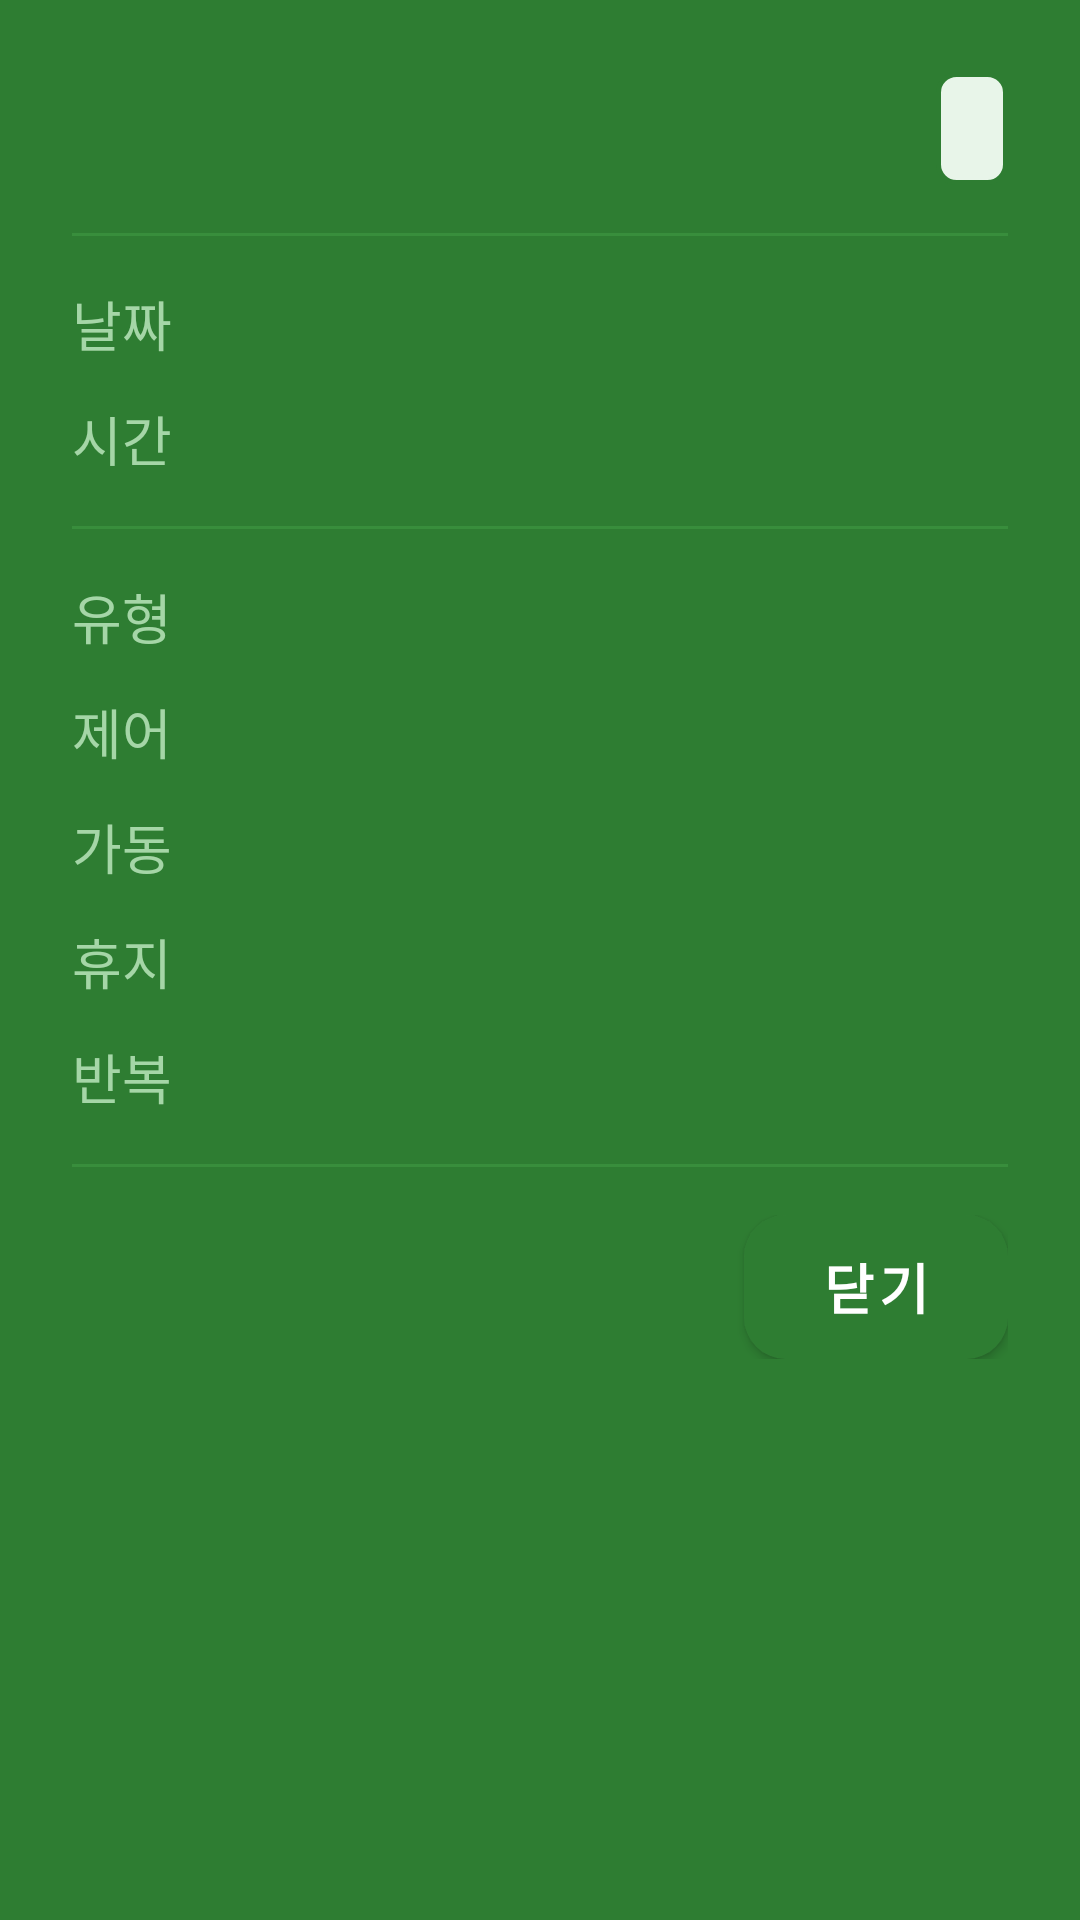

Reconstruct the res/layout file that produces this screen, plus the resources it refers to.
<!-- AndroidManifest.xml: application theme Theme.AAA -->
<!-- res/layout/dialog_work_detail.xml -->
<?xml version="1.0" encoding="utf-8"?>
<LinearLayout
    xmlns:android="http://schemas.android.com/apk/res/android"
    android:layout_width="match_parent"
    android:layout_height="wrap_content"
    android:orientation="vertical"
    android:background="@color/forest_mid"
    android:padding="24dp">

    
    <LinearLayout android:layout_width="match_parent" android:layout_height="wrap_content"
        android:orientation="horizontal" android:gravity="center_vertical"
        android:layout_marginBottom="16dp">
        <TextView android:id="@+id/dlg_task_name"
            android:layout_width="0dp" android:layout_height="wrap_content"
            android:layout_weight="1"
            android:textColor="@color/white" android:textSize="20sp" android:textStyle="bold" />
        <TextView android:id="@+id/dlg_status_badge"
            android:layout_width="wrap_content" android:layout_height="wrap_content"
            android:textSize="19sp" android:textStyle="bold" android:textColor="@color/white"
            android:background="@drawable/bg_badge_ok"
            android:paddingStart="12dp" android:paddingEnd="12dp"
            android:paddingTop="6dp" android:paddingBottom="6dp" />
    </LinearLayout>

    <View android:layout_width="match_parent" android:layout_height="1dp"
        android:background="@color/moss" android:layout_marginBottom="16dp" />

    
    <LinearLayout android:layout_width="match_parent" android:layout_height="wrap_content"
        android:orientation="horizontal" android:gravity="center_vertical"
        android:layout_marginBottom="12dp">
        <TextView android:layout_width="72dp" android:layout_height="wrap_content"
            android:text="날짜" android:textColor="@color/mist" android:textSize="18sp" />
        <TextView android:id="@+id/dlg_date"
            android:layout_width="wrap_content" android:layout_height="wrap_content"
            android:textColor="@color/white" android:textSize="19sp" android:textStyle="bold" />
    </LinearLayout>

    
    <LinearLayout android:layout_width="match_parent" android:layout_height="wrap_content"
        android:orientation="horizontal" android:gravity="center_vertical"
        android:layout_marginBottom="16dp">
        <TextView android:layout_width="72dp" android:layout_height="wrap_content"
            android:text="시간" android:textColor="@color/mist" android:textSize="18sp" />
        <TextView android:id="@+id/dlg_time"
            android:layout_width="wrap_content" android:layout_height="wrap_content"
            android:textColor="@color/white" android:textSize="19sp" android:textStyle="bold" />
    </LinearLayout>

    <View android:layout_width="match_parent" android:layout_height="1dp"
        android:background="@color/moss" android:layout_marginBottom="16dp" />

    
    <LinearLayout android:layout_width="match_parent" android:layout_height="wrap_content"
        android:orientation="horizontal" android:gravity="center_vertical"
        android:layout_marginBottom="12dp">
        <TextView android:layout_width="72dp" android:layout_height="wrap_content"
            android:text="유형" android:textColor="@color/mist" android:textSize="18sp" />
        <TextView android:id="@+id/dlg_profile_name"
            android:layout_width="0dp" android:layout_height="wrap_content"
            android:layout_weight="1"
            android:textColor="@color/white" android:textSize="19sp" android:textStyle="bold" />
    </LinearLayout>

    
    <LinearLayout android:layout_width="match_parent" android:layout_height="wrap_content"
        android:orientation="horizontal" android:gravity="center_vertical"
        android:layout_marginBottom="12dp">
        <TextView android:layout_width="72dp" android:layout_height="wrap_content"
            android:text="제어" android:textColor="@color/mist" android:textSize="18sp" />
        <TextView android:id="@+id/dlg_zone"
            android:layout_width="0dp" android:layout_height="wrap_content"
            android:layout_weight="1"
            android:textColor="@color/white" android:textSize="19sp" android:textStyle="bold" />
    </LinearLayout>

    
    <LinearLayout android:layout_width="match_parent" android:layout_height="wrap_content"
        android:orientation="horizontal" android:gravity="center_vertical"
        android:layout_marginBottom="12dp">
        <TextView android:layout_width="72dp" android:layout_height="wrap_content"
            android:text="가동" android:textColor="@color/mist" android:textSize="18sp" />
        <TextView android:id="@+id/dlg_run"
            android:layout_width="wrap_content" android:layout_height="wrap_content"
            android:textColor="@color/white" android:textSize="19sp" android:textStyle="bold" />
    </LinearLayout>

    
    <LinearLayout android:layout_width="match_parent" android:layout_height="wrap_content"
        android:orientation="horizontal" android:gravity="center_vertical"
        android:layout_marginBottom="12dp">
        <TextView android:layout_width="72dp" android:layout_height="wrap_content"
            android:text="휴지" android:textColor="@color/mist" android:textSize="18sp" />
        <TextView android:id="@+id/dlg_rest"
            android:layout_width="wrap_content" android:layout_height="wrap_content"
            android:textColor="@color/white" android:textSize="19sp" android:textStyle="bold" />
    </LinearLayout>

    
    <LinearLayout android:layout_width="match_parent" android:layout_height="wrap_content"
        android:orientation="horizontal" android:gravity="center_vertical"
        android:layout_marginBottom="16dp">
        <TextView android:layout_width="72dp" android:layout_height="wrap_content"
            android:text="반복" android:textColor="@color/mist" android:textSize="18sp" />
        <TextView android:id="@+id/dlg_repeat"
            android:layout_width="wrap_content" android:layout_height="wrap_content"
            android:textColor="@color/white" android:textSize="19sp" android:textStyle="bold" />
    </LinearLayout>

    
    <TextView android:id="@+id/dlg_device"
        android:layout_width="0dp" android:layout_height="0dp" android:visibility="gone" />
    <TextView android:id="@+id/dlg_memo"
        android:layout_width="0dp" android:layout_height="0dp" android:visibility="gone" />
    <LinearLayout android:id="@+id/dlg_profile_section"
        android:layout_width="0dp" android:layout_height="0dp" android:visibility="gone" />

    <View android:layout_width="match_parent" android:layout_height="1dp"
        android:background="@color/moss" android:layout_marginBottom="16dp" />

    
    <LinearLayout android:layout_width="match_parent" android:layout_height="wrap_content"
        android:orientation="horizontal" android:gravity="end">
        <Button android:id="@+id/dlg_btn_cancel_reservation"
            android:layout_width="wrap_content" android:layout_height="48dp"
            android:text="예약 취소"
            android:textSize="18sp" android:textColor="@color/device_accent_error"
            android:background="@null" android:visibility="gone"
            android:layout_marginEnd="8dp" />
        <Button android:id="@+id/dlg_btn_close"
            android:layout_width="wrap_content" android:layout_height="48dp"
            android:text="닫기"
            android:textSize="18sp" android:textStyle="bold" android:textColor="@color/white"
            android:background="@drawable/bg_login_button"
            android:paddingStart="24dp" android:paddingEnd="24dp" />
    </LinearLayout>

</LinearLayout>
<!-- resources referenced by this layout -->
<resources>
  <color name="device_accent_error">#B71C1C</color>
  <color name="forest_mid">#2E7D32</color>
  <color name="mist">#A5D6A7</color>
  <color name="moss">#388E3C</color>
  <color name="white">#FFFFFF</color>
  <!-- drawable bg_badge_ok (drawable) -->
  <?xml version="1.0" encoding="utf-8"?>
  <shape xmlns:android="http://schemas.android.com/apk/res/android">
      <corners android:radius="6dp"/>
      <solid android:color="#E8F5E9"/>
      <stroke android:width="1.5dp" android:color="#2E7D32"/>
  </shape>
  <!-- drawable bg_login_button (drawable) -->
  <?xml version="1.0" encoding="utf-8"?>
  <shape xmlns:android="http://schemas.android.com/apk/res/android">
      <corners android:radius="14dp" />
      <gradient
          android:type="linear"
          android:angle="135"
          android:startColor="#2E7D32"
          android:endColor="#43A047" />
  </shape>
  <color name="forest_dark">#1B5E20</color>
  <color name="leaf">#43A047</color>
  <color name="morning">#E8F5E9</color>
  <color name="cal_bg">#1B5E20</color>
  <color name="cal_header_text">#FFFFFF</color>
  <dimen name="cal_header_text_size">22sp</dimen>
  <dimen name="cal_header_padding">10dp</dimen>
  <dimen name="cal_header_btn_size">52dp</dimen>
  <color name="cal_sunday">#FFFFFF</color>
  <color name="cal_saturday">#A5D6A7</color>
  <color name="cal_weekday">#FFFFFF</color>
  <dimen name="cal_label_text_size">14sp</dimen>
  <dimen name="cal_label_padding_v">10dp</dimen>
  <dimen name="cal_cell_text_size">17sp</dimen>
  <color name="cal_day_default">#FFFFFF</color>
  <color name="cal_day_sunday">#FF5252</color>
  <color name="cal_day_saturday">#80D8FF</color>
  <dimen name="cal_cell_padding_v">6dp</dimen>
  <dimen name="cal_cell_padding_h">2dp</dimen>
  <dimen name="cal_cell_min_size">42dp</dimen>
  <dimen name="cal_cell_margin">1dp</dimen>
  <color name="cal_today_stroke">#A5D6A7</color>
  <color name="cal_today_fill">#2E7D32</color>
  <color name="cal_selected_fill">#388E3C</color>
  <color name="cal_selected_text">#FFFFFF</color>
  <color name="cal_dot">#00C853</color>
  <dimen name="cal_dot_size">4dp</dimen>
</resources>
